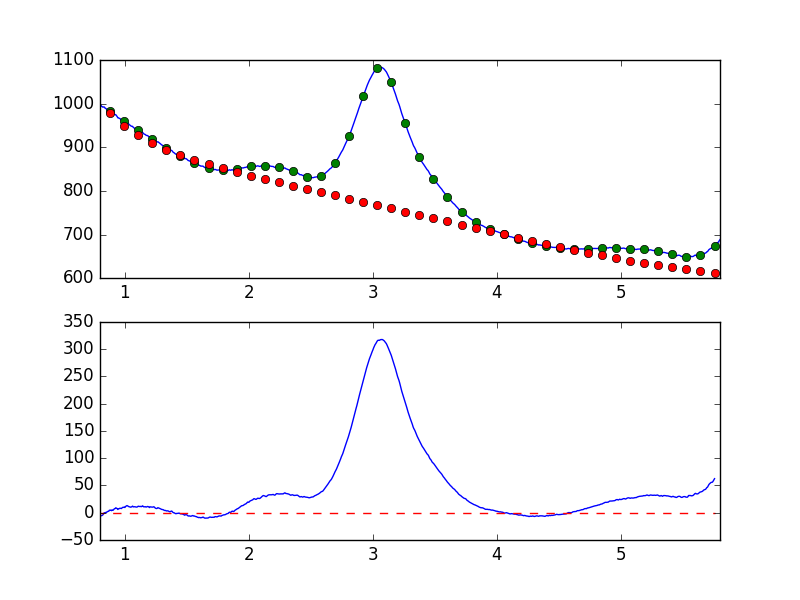

The table this chart was drawn from, first rows:
7.681951752392544019e-01, -8.272163726635312742e+00
7.738631750302433776e-01, -7.591515465123165995e+00
7.795311748212323533e-01, -6.477058911139806696e+00
7.851991746122213289e-01, -7.937866683109064070e+00
7.908671744032103046e-01, -6.232095872110448909e+00
7.965351741941992803e-01, -3.209395268443017812e+00
8.022031739851883669e-01, -4.991020107717417886e+00
8.078711737761772316e-01, -5.363264688045092043e+00
8.135391735671662072e-01, -5.425167448162255823e+00
8.192071733581552939e-01, -4.473337627585920018e+00
8.248751731491442696e-01, -3.634584661146504914e+00
8.305431729401332452e-01, -8.709840969549986767e-01
8.362111727311222209e-01, 3.208529422147421428e-02
8.418791725221110855e-01, -6.018075044784154670e-01
8.475471723131001722e-01, 7.391999471152530532e-01
8.532151721040891479e-01, 6.357567102668326697e-01
8.588831718950781235e-01, 1.940667607958516783e+00
8.645511716860672102e-01, 2.517235510047726166e+00
8.702191714770560749e-01, 2.578616802017450027e+00
8.758871712680450505e-01, 4.613663670131245453e+00
8.815551710590340262e-01, 4.431907011591192713e+00
8.872231708500230019e-01, 4.946934980351556987e+00
8.928911706410120885e-01, 3.796609190978642800e+00
8.985591704320010642e-01, 5.024118046041621710e+00
9.042271702229900399e-01, 4.397076217641028961e+00
9.098951700139790155e-01, 5.584282459908877172e+00
9.155631698049678802e-01, 7.244159550415133708e+00
9.212311695959569668e-01, 7.617710833134651693e+00
9.268991693869459425e-01, 8.972245804387284807e+00
9.325671691779349182e-01, 8.377136948774364100e+00
9.382351689689240049e-01, 7.525963293864265324e+00
9.439031687599129805e-01, 5.930419101601955845e+00
9.495711685509018452e-01, 7.187830958150698279e+00
9.552391683418909318e-01, 7.502031797330232621e+00
9.609071681328797965e-01, 8.335582580303025679e+00
9.665751679238688832e-01, 7.976483721357794821e+00
9.722431677148579698e-01, 7.640531044938938976e+00
9.779111675058468345e-01, 8.956301137209607077e+00
9.835791672968358101e-01, 9.874331033551470682e+00
9.892471670878246748e-01, 9.824222710753133470e+00
9.949151668788137615e-01, 1.031248244247774437e+01
1.000583166669802848e+00, 9.569950763285532958e+00
1.006251166460791602e+00, 1.145179499741777818e+01
1.011919166251780799e+00, 1.234324182766965805e+01
1.017587166042769553e+00, 1.313714733136612267e+01
1.023255165833758751e+00, 1.234825479286564587e+01
1.028923165624747726e+00, 1.156039929339988248e+01
1.034591165415736702e+00, 1.092547011341991947e+01
1.040259165206725678e+00, 1.070943124040786643e+01
1.045927164997714431e+00, 1.021419636887719662e+01
1.051595164788703629e+00, 1.042521190818536070e+01
1.057263164579692605e+00, 1.108970405284594563e+01
1.062931164370681802e+00, 1.214770905596583361e+01
1.068599164161670556e+00, 1.072084276049599794e+01
1.074267163952659310e+00, 1.083159991563775293e+01
1.079935163743648507e+00, 1.100149870809195818e+01
1.085603163534637483e+00, 1.077372480502810959e+01
1.091271163325626681e+00, 1.033294336580377148e+01
1.096939163116615434e+00, 1.041594357321355346e+01
1.102607162907604632e+00, 1.083068160223967880e+01
1.108275162698593386e+00, 1.202079478020812076e+01
... 839 more rows
